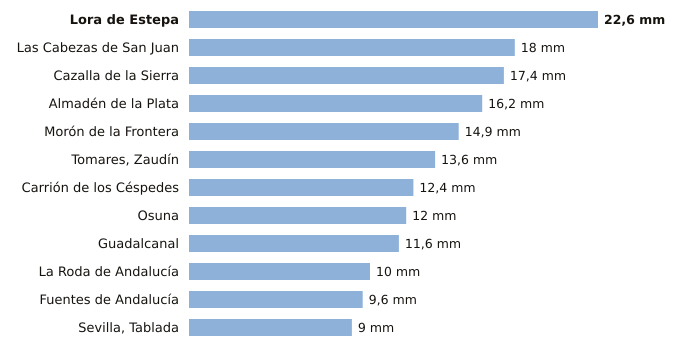

Source data for this figure (header and first rows):
estacion, provincia, indicativo, mm_6_dias_anteriores, mm_hoy, mm_7_dias, horas_de_hoy
Lora de Estepa, Sevilla, 5612X, 22.6, 0.0, 22.6, 1
Las Cabezas de San Juan, Sevilla, 5891X, 18.0, 0.0, 18.0, 2
Cazalla de la Sierra, Sevilla, 5704B, 17.4, 0.0, 17.4, 3
Almadén de la Plata, Sevilla, 5733X, 16.2, 0.0, 16.2, 2
Morón de la Frontera, Sevilla, 5796, 14.9, 0.0, 14.9, 3
Tomares, Zaudín, Sevilla, 5788X, 13.6, 0.0, 13.6, 3
Carrión de los Céspedes, Sevilla, 5835X, 12.4, 0.0, 12.4, 1
Osuna, Sevilla, 5998X, 12.0, 0.0, 12.0, 2
Guadalcanal, Sevilla, 5726X, 11.6, 0.0, 11.6, 3
La Roda de Andalucía, Sevilla, 5612B, 10.0, 0.0, 10.0, 3
Fuentes de Andalucía, Sevilla, 5656, 9.6, 0.0, 9.6, 2
Sevilla, Tablada, Sevilla, 5790Y, 9.0, 0.0, 9.0, 1
